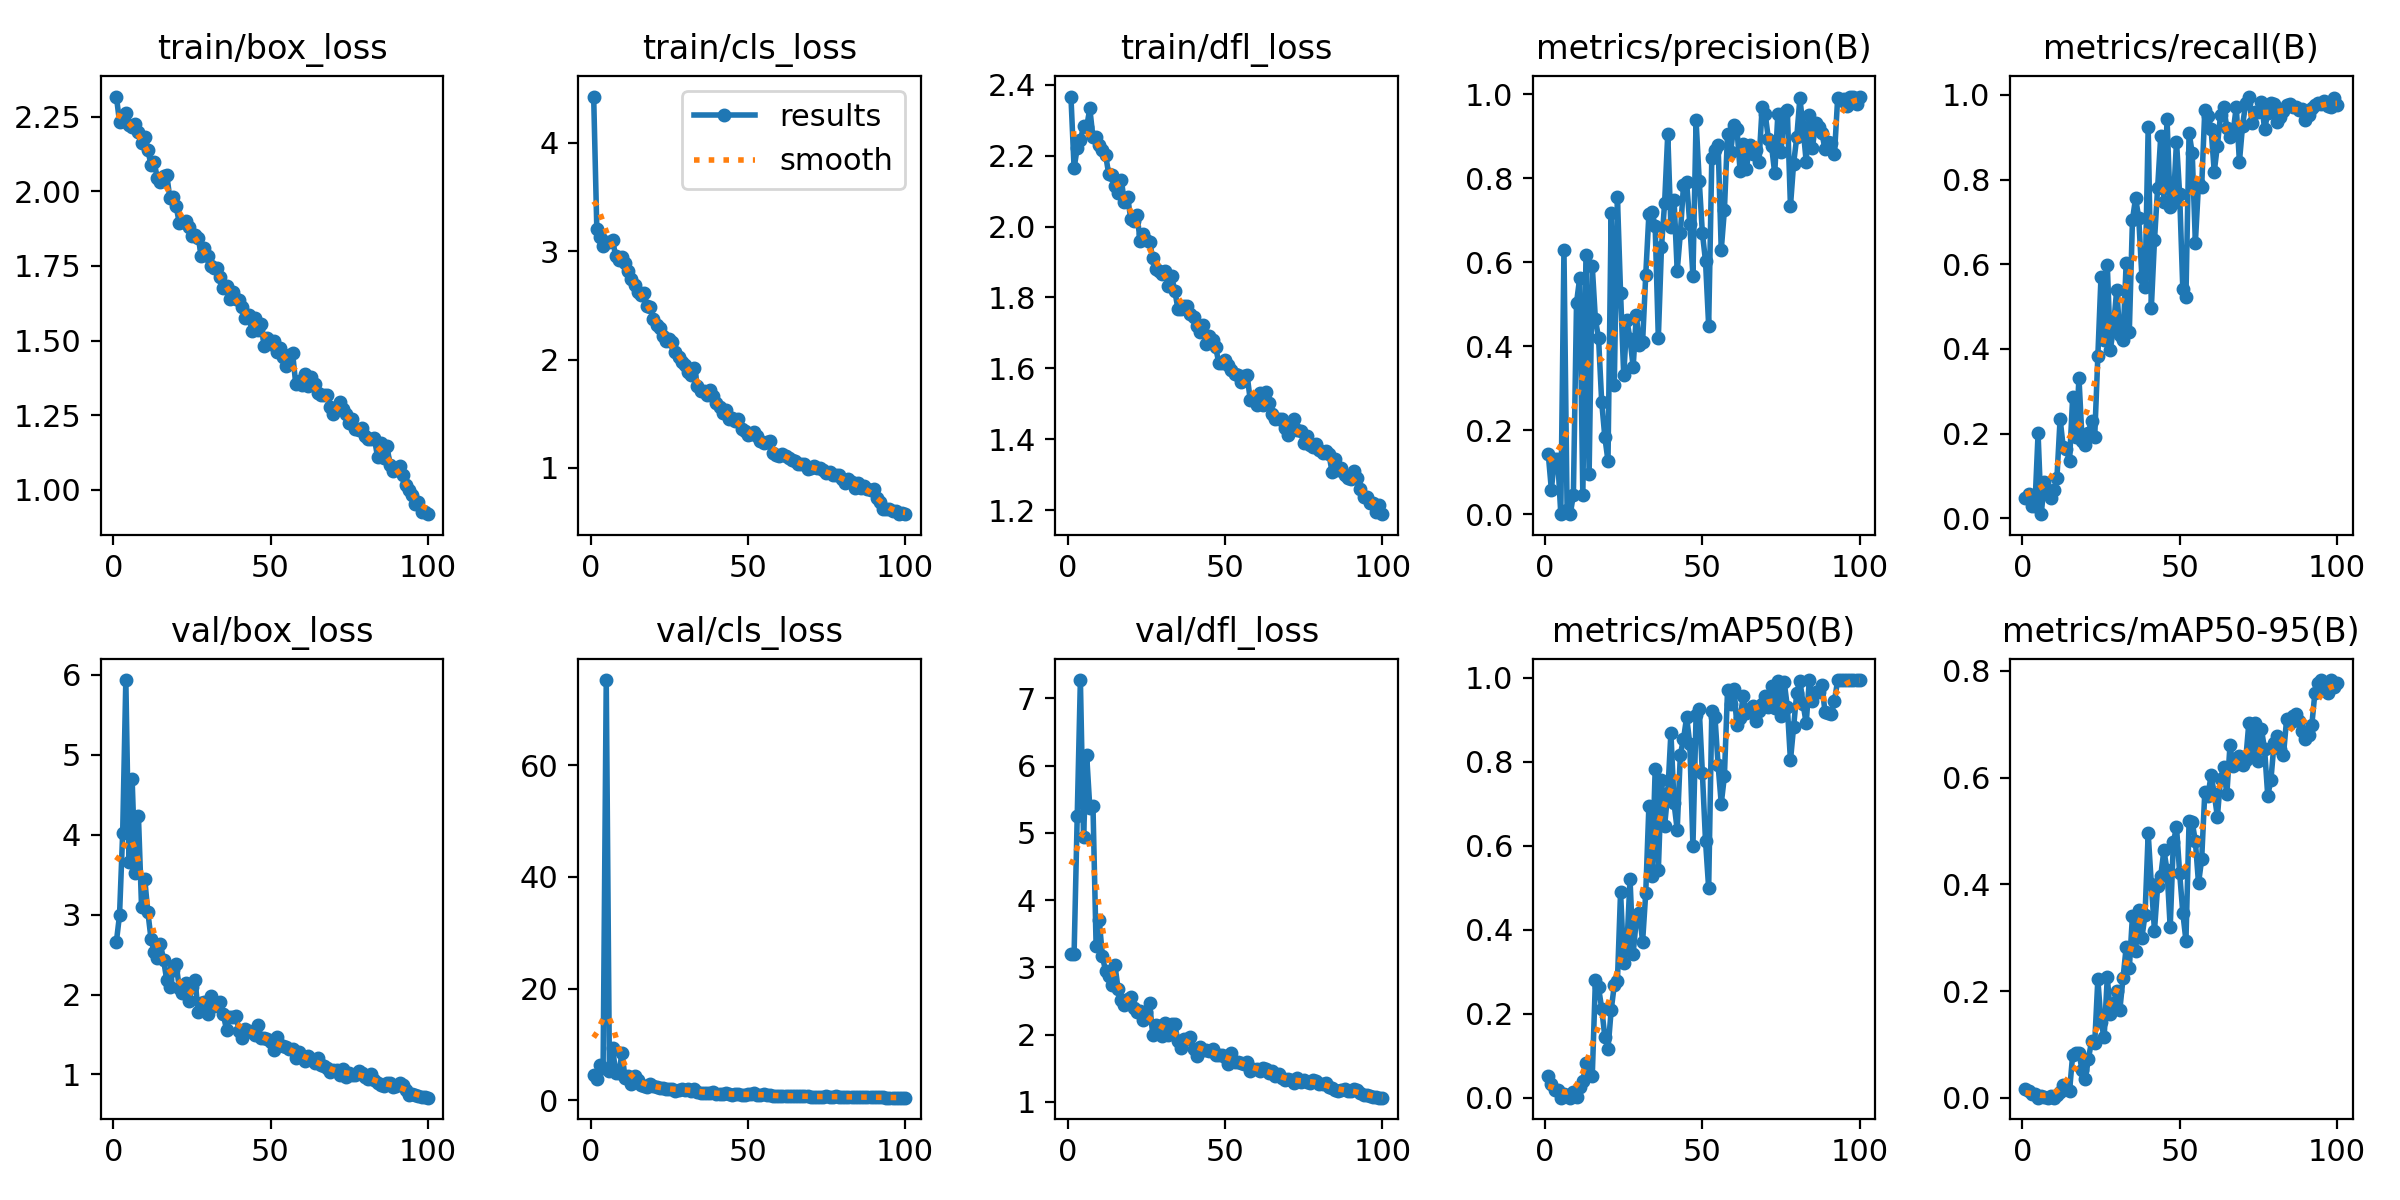

The data file committed next to this chart (first rows):
epoch, time, train/box_loss, train/cls_loss, train/dfl_loss, metrics/precision(B), metrics/recall(B), metrics/mAP50(B), metrics/mAP50-95(B), val/box_loss, val/cls_loss, val/dfl_loss, lr/pg0, lr/pg1, lr/pg2
1, 12.5, 2.318, 4.425, 2.366, 0.1447, 0.04808, 0.05224, 0.01573, 2.661, 4.462, 3.203, 0.0003001, 0.0003001, 0.0003001
2, 20.97, 2.232, 3.207, 2.165, 0.05905, 0.05769, 0.03212, 0.0117, 2.995, 3.85, 3.2, 0.0006107, 0.0006107, 0.0006107
3, 29.58, 2.235, 3.126, 2.222, 0.132, 0.02885, 0.01842, 0.00712, 4.025, 6.261, 5.255, 0.000915, 0.000915, 0.000915
4, 37.76, 2.263, 3.043, 2.243, 0.132, 0.02885, 0.01842, 0.00712, 5.936, 5.775, 7.271, 0.001213, 0.001213, 0.001213
5, 45.96, 2.223, 3.088, 2.282, 0.00132, 0.2006, 0.00074, 0.00025, 3.657, 75.31, 4.935, 0.001505, 0.001505, 0.001505
6, 54.22, 2.216, 3.08, 2.281, 0.6301, 0.00962, 0.00831, 0.00248, 4.699, 5.211, 6.155, 0.001584, 0.001584, 0.001584
7, 63.3, 2.227, 3.103, 2.333, 0.00955, 0.08654, 0.00344, 0.00084, 3.517, 9.381, 5.371, 0.001568, 0.001568, 0.001568
8, 73.65, 2.201, 2.955, 2.251, 0.0004, 0.06731, 0.00034, 0.0001, 4.24, 4.89, 5.398, 0.001551, 0.001551, 0.001551
9, 82.42, 2.163, 2.914, 2.251, 0.04618, 0.04808, 0.01493, 0.0038, 3.095, 4.911, 3.317, 0.001535, 0.001535, 0.001535
10, 90.75, 2.183, 2.947, 2.231, 0.5037, 0.06731, 0.00116, 0.00028, 3.449, 8.386, 3.698, 0.001518, 0.001518, 0.001518
11, 99.73, 2.139, 2.892, 2.214, 0.5621, 0.09615, 0.02488, 0.00578, 3.033, 3.911, 3.167, 0.001502, 0.001502, 0.001502
12, 109.9, 2.089, 2.821, 2.202, 0.04552, 0.2349, 0.03942, 0.0114, 2.701, 4.404, 2.948, 0.001485, 0.001485, 0.001485
13, 118.2, 2.099, 2.743, 2.148, 0.6171, 0.1677, 0.0824, 0.02361, 2.527, 2.873, 2.866, 0.001469, 0.001469, 0.001469
14, 126.6, 2.044, 2.685, 2.146, 0.0952, 0.1635, 0.0568, 0.01973, 2.458, 4.387, 2.732, 0.001452, 0.001452, 0.001452
15, 135.1, 2.033, 2.626, 2.115, 0.5906, 0.1346, 0.05154, 0.01249, 2.629, 3.587, 3.029, 0.001436, 0.001436, 0.001436
16, 143.5, 2.052, 2.598, 2.096, 0.4638, 0.2871, 0.2806, 0.08053, 2.432, 2.749, 2.678, 0.001419, 0.001419, 0.001419
17, 152.8, 2.056, 2.613, 2.131, 0.4195, 0.1912, 0.2629, 0.08466, 2.181, 2.496, 2.51, 0.001403, 0.001403, 0.001403
18, 161.5, 1.977, 2.494, 2.068, 0.2672, 0.331, 0.2126, 0.08319, 2.091, 2.435, 2.435, 0.001386, 0.001386, 0.001386
19, 171.8, 1.982, 2.484, 2.084, 0.1838, 0.1827, 0.1453, 0.05159, 2.31, 2.829, 2.526, 0.00137, 0.00137, 0.00137
20, 182.2, 1.95, 2.375, 2.022, 0.1274, 0.1742, 0.1152, 0.03417, 2.376, 2.47, 2.562, 0.001353, 0.001353, 0.001353
21, 191.4, 1.894, 2.323, 2.014, 0.7168, 0.2019, 0.208, 0.07294, 2.083, 2.337, 2.391, 0.001337, 0.001337, 0.001337
22, 202, 1.898, 2.293, 2.032, 0.3077, 0.2308, 0.2685, 0.1059, 2.017, 2.254, 2.342, 0.00132, 0.00132, 0.00132
23, 211.3, 1.901, 2.213, 1.96, 0.7547, 0.1923, 0.2788, 0.1018, 2.146, 2.096, 2.354, 0.001304, 0.001304, 0.001304
24, 219.9, 1.882, 2.175, 1.98, 0.5264, 0.3832, 0.4906, 0.2222, 1.915, 1.997, 2.215, 0.001287, 0.001287, 0.001287
25, 228.5, 1.851, 2.191, 1.961, 0.3306, 0.57, 0.3205, 0.1416, 2.095, 2.061, 2.338, 0.001271, 0.001271, 0.001271
26, 238.5, 1.854, 2.157, 1.956, 0.4624, 0.4217, 0.3585, 0.1133, 2.183, 1.981, 2.478, 0.001254, 0.001254, 0.001254
27, 248.2, 1.845, 2.073, 1.912, 0.4175, 0.5989, 0.5217, 0.2257, 1.776, 1.62, 2, 0.001238, 0.001238, 0.001238
28, 257, 1.783, 2.02, 1.88, 0.3504, 0.3983, 0.3435, 0.1565, 1.9, 1.819, 2.149, 0.001221, 0.001221, 0.001221
29, 267.4, 1.81, 1.973, 1.874, 0.4744, 0.4547, 0.4246, 0.1782, 1.906, 2.031, 2.135, 0.001205, 0.001205, 0.001205
30, 276.8, 1.784, 1.946, 1.866, 0.4034, 0.5402, 0.4404, 0.1992, 1.752, 1.806, 1.988, 0.001188, 0.001188, 0.001188
31, 285.4, 1.751, 1.882, 1.876, 0.41, 0.4327, 0.3716, 0.165, 1.984, 2.007, 2.173, 0.001172, 0.001172, 0.001172
32, 294.9, 1.742, 1.855, 1.832, 0.5697, 0.4217, 0.4879, 0.2241, 1.858, 1.691, 2.002, 0.001155, 0.001155, 0.001155
33, 305.8, 1.743, 1.922, 1.859, 0.714, 0.603, 0.6945, 0.2818, 1.872, 1.919, 2.163, 0.001139, 0.001139, 0.001139
34, 315.7, 1.712, 1.759, 1.819, 0.7189, 0.4409, 0.5283, 0.2422, 1.906, 1.522, 2.153, 0.001122, 0.001122, 0.001122
35, 325, 1.675, 1.708, 1.768, 0.6852, 0.7049, 0.7836, 0.3409, 1.75, 1.348, 1.911, 0.001106, 0.001106, 0.001106
36, 336.1, 1.681, 1.708, 1.767, 0.4199, 0.7569, 0.5417, 0.2749, 1.56, 1.32, 1.81, 0.001089, 0.001089, 0.001089
37, 346.9, 1.639, 1.675, 1.776, 0.6362, 0.7088, 0.7578, 0.3522, 1.717, 1.311, 1.935, 0.001073, 0.001073, 0.001073
38, 355.4, 1.663, 1.721, 1.775, 0.7411, 0.57, 0.6481, 0.2994, 1.719, 1.308, 1.933, 0.001056, 0.001056, 0.001056
39, 363.9, 1.638, 1.66, 1.753, 0.9056, 0.5464, 0.7255, 0.3432, 1.732, 1.409, 1.968, 0.00104, 0.00104, 0.00104
40, 373.6, 1.635, 1.602, 1.746, 0.6842, 0.924, 0.8695, 0.4958, 1.545, 1.169, 1.786, 0.001023, 0.001023, 0.001023
41, 384.2, 1.613, 1.56, 1.718, 0.7487, 0.4968, 0.7013, 0.3998, 1.462, 1.122, 1.69, 0.001007, 0.001007, 0.001007
42, 394.9, 1.575, 1.507, 1.703, 0.5797, 0.6566, 0.6384, 0.3134, 1.57, 1.171, 1.818, 0.0009904, 0.0009904, 0.0009904
43, 405.6, 1.586, 1.533, 1.722, 0.6685, 0.7802, 0.8176, 0.396, 1.545, 1.202, 1.778, 0.0009739, 0.0009739, 0.0009739
44, 415.4, 1.533, 1.449, 1.668, 0.7829, 0.9039, 0.8541, 0.4162, 1.536, 1.083, 1.773, 0.0009574, 0.0009574, 0.0009574
45, 423.9, 1.577, 1.465, 1.692, 0.7898, 0.7472, 0.9067, 0.4638, 1.489, 0.9892, 1.763, 0.0009409, 0.0009409, 0.0009409
46, 432.4, 1.536, 1.434, 1.68, 0.6916, 0.9423, 0.8433, 0.4259, 1.616, 1.077, 1.783, 0.0009244, 0.0009244, 0.0009244
47, 441.3, 1.555, 1.455, 1.66, 0.5673, 0.7353, 0.5992, 0.3192, 1.457, 1.109, 1.694, 0.0009078, 0.0009078, 0.0009078
48, 451.8, 1.481, 1.363, 1.616, 0.9375, 0.745, 0.9113, 0.4785, 1.45, 0.9518, 1.695, 0.0008913, 0.0008913, 0.0008913
49, 462.3, 1.508, 1.34, 1.616, 0.7943, 0.8901, 0.9265, 0.5073, 1.449, 0.9525, 1.703, 0.0008748, 0.0008748, 0.0008748
50, 472.6, 1.49, 1.306, 1.624, 0.6698, 0.7658, 0.7741, 0.4209, 1.401, 1.057, 1.671, 0.0008583, 0.0008583, 0.0008583
51, 481.9, 1.498, 1.314, 1.608, 0.6028, 0.5426, 0.6119, 0.3469, 1.308, 1.052, 1.57, 0.0008418, 0.0008418, 0.0008418
52, 492.5, 1.46, 1.328, 1.595, 0.4489, 0.5233, 0.4994, 0.2946, 1.464, 1.192, 1.728, 0.0008253, 0.0008253, 0.0008253
53, 502.6, 1.474, 1.291, 1.586, 0.8482, 0.9112, 0.9206, 0.5189, 1.372, 0.8691, 1.596, 0.0008088, 0.0008088, 0.0008088
54, 512.1, 1.445, 1.245, 1.582, 0.8668, 0.8626, 0.9078, 0.5164, 1.355, 0.8635, 1.599, 0.0007923, 0.0007923, 0.0007923
55, 522.6, 1.415, 1.227, 1.562, 0.8802, 0.6515, 0.7925, 0.4805, 1.345, 1.03, 1.573, 0.0007758, 0.0007758, 0.0007758
56, 533.5, 1.453, 1.243, 1.578, 0.6295, 0.7898, 0.7007, 0.4017, 1.318, 0.9961, 1.564, 0.0007593, 0.0007593, 0.0007593
57, 543.5, 1.459, 1.252, 1.581, 0.7237, 0.7836, 0.7656, 0.447, 1.318, 0.8921, 1.588, 0.0007428, 0.0007428, 0.0007428
58, 552.4, 1.356, 1.14, 1.51, 0.9048, 0.9654, 0.9704, 0.5727, 1.209, 0.7496, 1.458, 0.0007263, 0.0007263, 0.0007263
59, 562.9, 1.363, 1.123, 1.512, 0.8633, 0.9506, 0.9375, 0.5657, 1.277, 0.6945, 1.493, 0.0007098, 0.0007098, 0.0007098
60, 573.7, 1.352, 1.113, 1.496, 0.9258, 0.9193, 0.9726, 0.6051, 1.232, 0.8123, 1.494, 0.0006933, 0.0006933, 0.0006933
... 40 more rows
